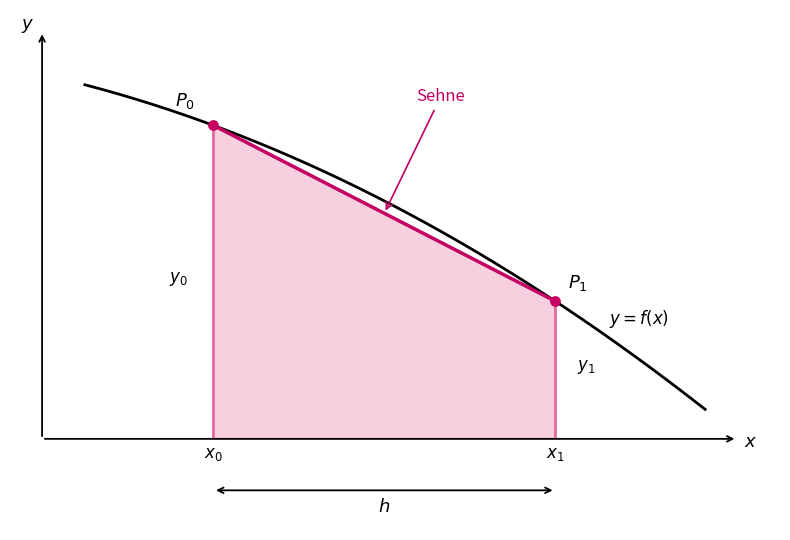

Write the Python code that produced this figure. (Note: this script raises an exception after producing the figure.)
import numpy as np
import matplotlib.pyplot as plt

pink = "#C40062"
mittelrosa = "#E36A9D"
hellrosa = "#F3B8D0"

def f(x):
    return 3.4 - 0.45*x - 0.18*x**2

x0 = 0.8
x1 = 2.4

y0 = f(x0)
y1 = f(x1)

x = np.linspace(0.2, 3.1, 400)
y = f(x)

x_sehne = np.array([x0, x1])
y_sehne = np.array([y0, y1])

fig, ax = plt.subplots(figsize=(8, 5.5))

ax.fill(
    [x0, x0, x1, x1],
    [0, y0, y1, 0],
    color=hellrosa,
    alpha=0.65,
    zorder=1
)

ax.plot(
    x,
    y,
    color="black",
    linewidth=2,
    label=r"$y=f(x)$",
    zorder=3
)

ax.plot(
    x_sehne,
    y_sehne,
    color=pink,
    linewidth=2.5,
    zorder=4
)

ax.vlines(
    [x0, x1],
    0,
    [y0, y1],
    color=mittelrosa,
    linewidth=2,
    zorder=2
)

ax.scatter(
    [x0, x1],
    [y0, y1],
    color=pink,
    s=45,
    zorder=5
)

ax.text(
    x0 - 0.18,
    y0 + 0.18,
    r"$P_0$",
    fontsize=13
)

ax.text(
    x1 + 0.06,
    y1 + 0.12,
    r"$P_1$",
    fontsize=13
)

ax.text(
    x0 - 0.12,
    y0 / 2,
    r"$y_0$",
    fontsize=12,
    horizontalalignment="right"
)

ax.text(
    x1 + 0.10,
    y1 / 2,
    r"$y_1$",
    fontsize=12
)

ax.text(
    x0,
    -0.18,
    r"$x_0$",
    fontsize=12,
    horizontalalignment="center"
)

ax.text(
    x1,
    -0.18,
    r"$x_1$",
    fontsize=12,
    horizontalalignment="center"
)

ax.annotate(
    "",
    xy=(x1, -0.48),
    xytext=(x0, -0.48),
    arrowprops=dict(
        arrowstyle="<->",
        color="black",
        linewidth=1.3
    )
)

ax.text(
    (x0 + x1) / 2,
    -0.68,
    r"$h$",
    fontsize=13,
    horizontalalignment="center"
)

mitte_x = (x0 + x1) / 2
mitte_y = (y0 + y1) / 2

ax.annotate(
    "Sehne",
    xy=(mitte_x, mitte_y),
    xytext=(1.75, 3.15),
    fontsize=12,
    color=pink,
    arrowprops=dict(
        arrowstyle="->",
        color=pink,
        linewidth=1.2
    )
)

ax.text(
    2.65,
    f(2.65) + 0.13,
    r"$y=f(x)$",
    fontsize=12
)

ax.spines["top"].set_visible(False)
ax.spines["right"].set_visible(False)
ax.spines["left"].set_visible(False)
ax.spines["bottom"].set_visible(False)

ax.set_xticks([])
ax.set_yticks([])

ax.annotate(
    "",
    xy=(3.25, 0),
    xytext=(0, 0),
    arrowprops=dict(
        arrowstyle="->",
        color="black",
        linewidth=1.3
    )
)

ax.annotate(
    "",
    xy=(0, 3.8),
    xytext=(0, 0),
    arrowprops=dict(
        arrowstyle="->",
        color="black",
        linewidth=1.3
    )
)

ax.text(3.28, -0.08, r"$x$", fontsize=13)
ax.text(-0.10, 3.82, r"$y$", fontsize=13)

ax.set_xlim(-0.15, 3.45)
ax.set_ylim(-0.85, 4.0)

plt.tight_layout()

plt.savefig(
    "../Trapezformel_einzelnes_Trapez.png",
    dpi=300,
    bbox_inches="tight"
)

plt.show()
